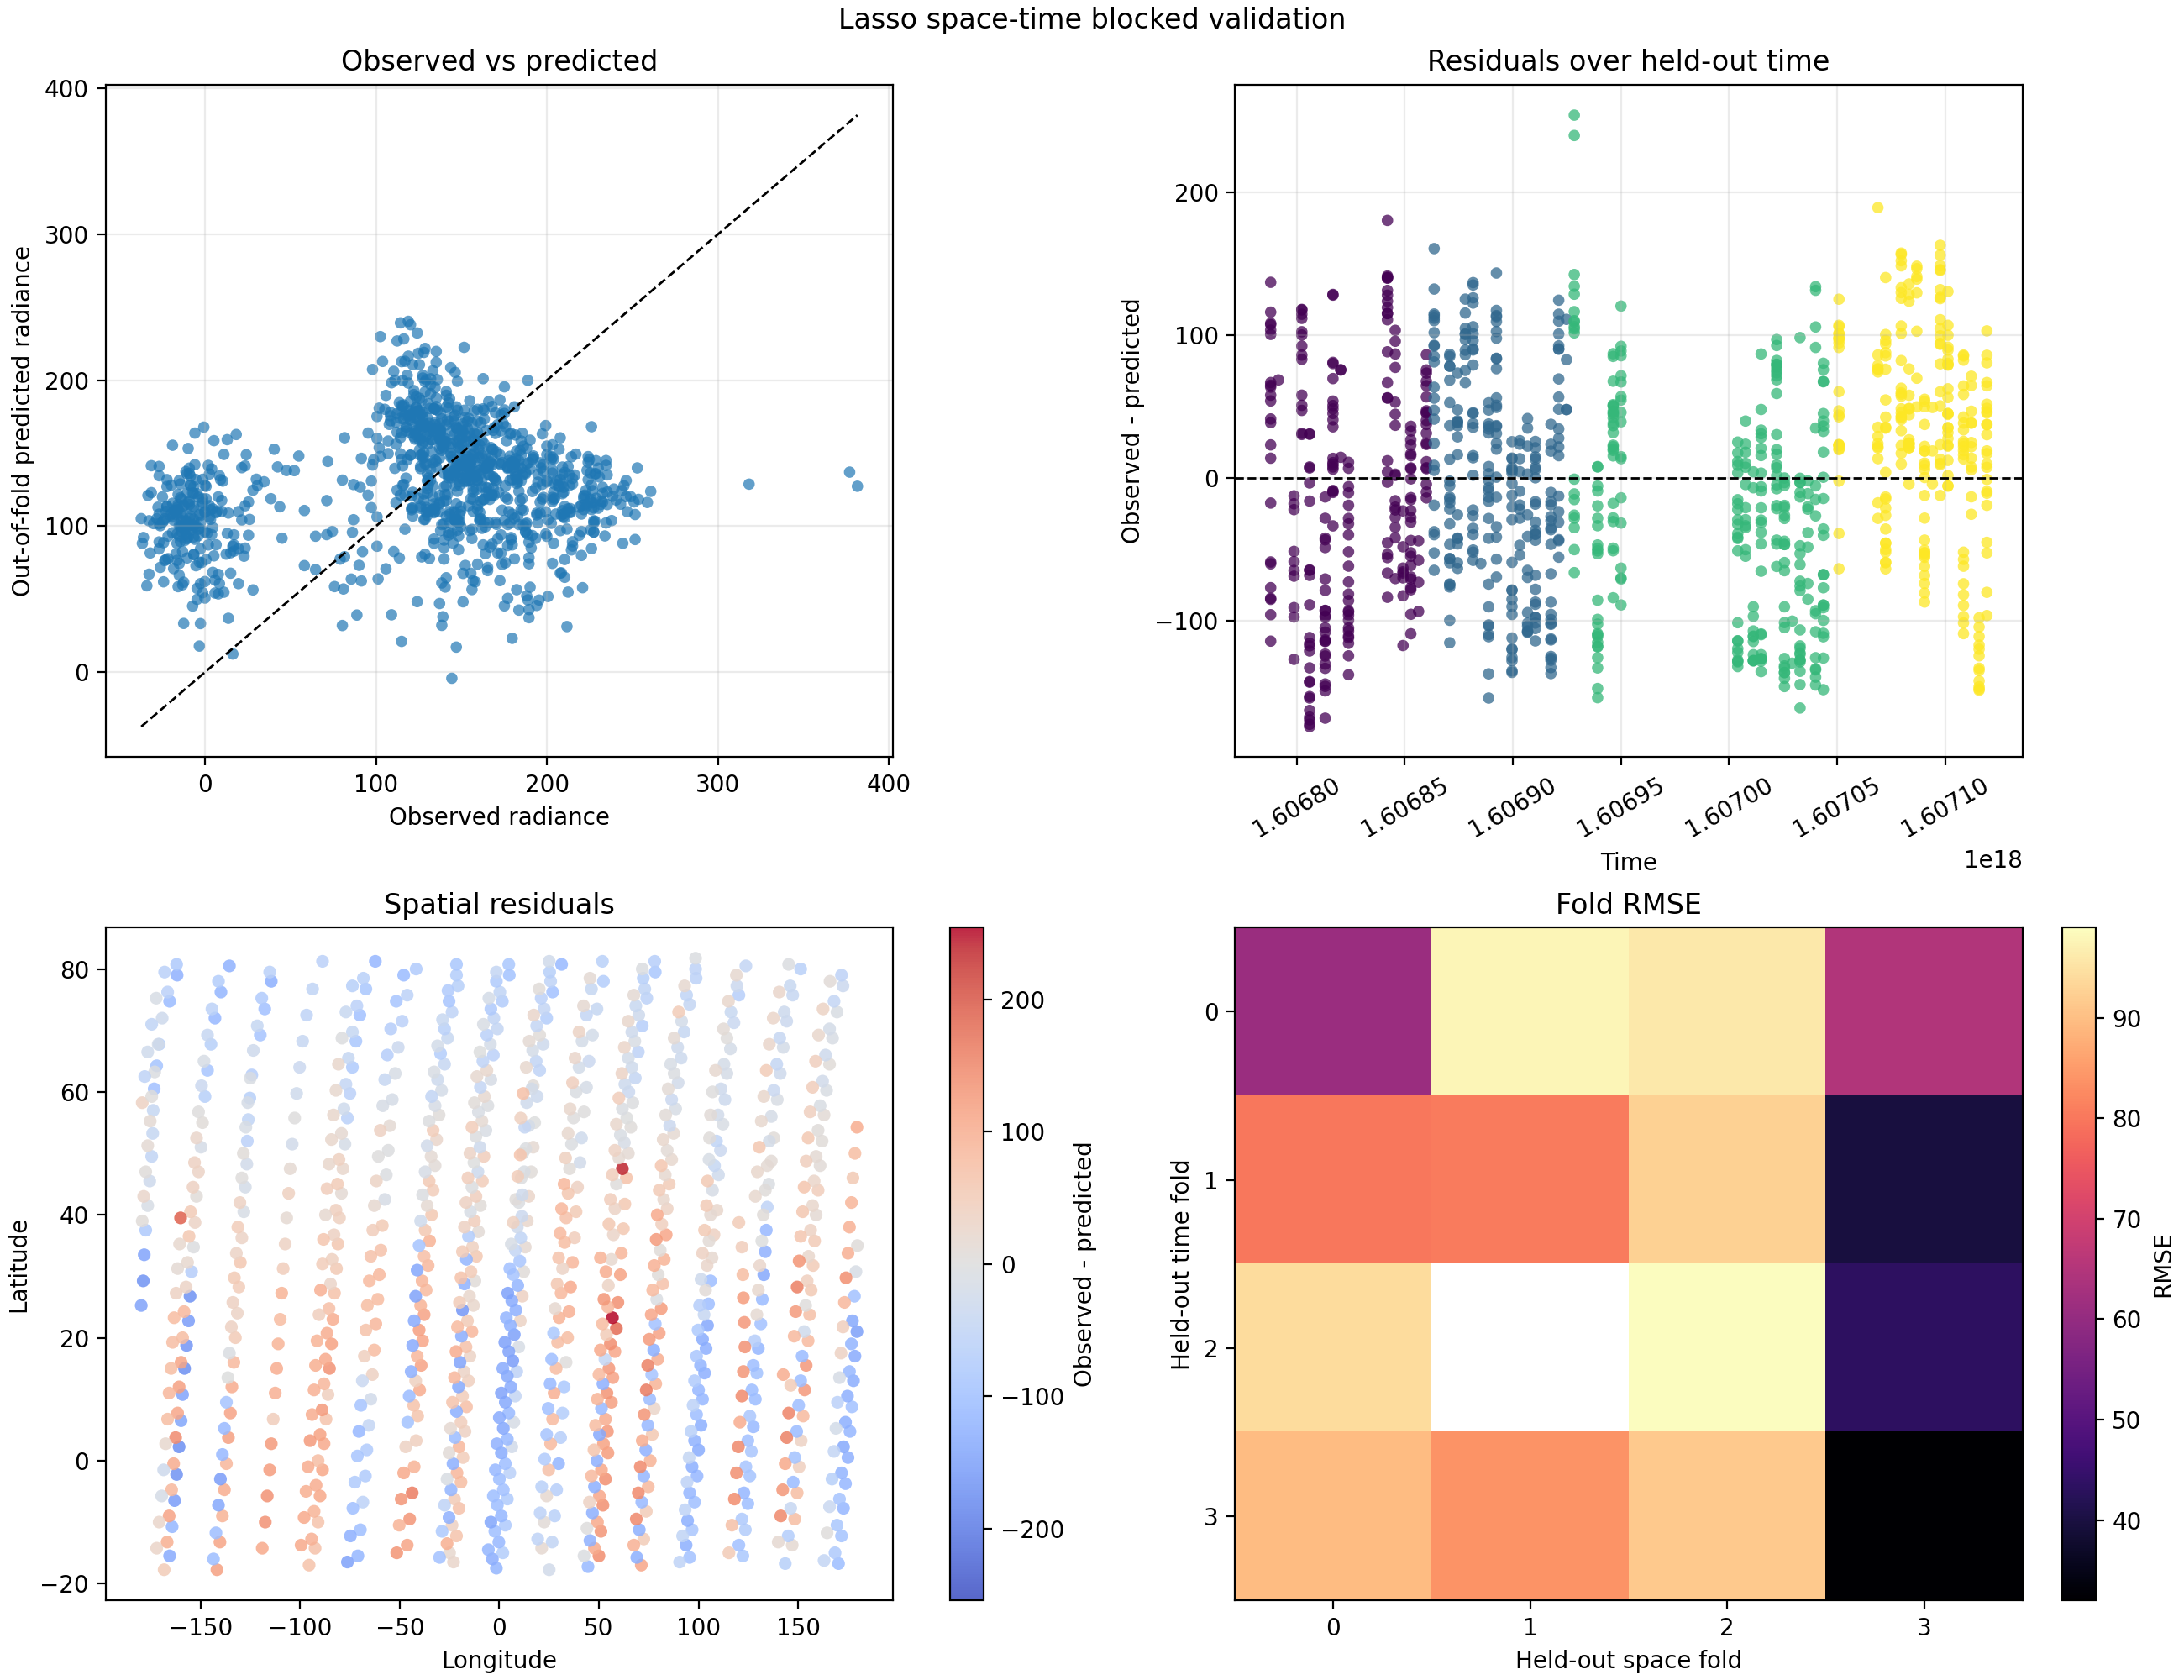

Data behind this chart, as committed beside it:
fold_id, hour, latitude, longitude, space_fold, time_fold, observed, predicted, residual, abs_error, squared_error, baseline_predicted, baseline_residual, baseline_abs_error, baseline_squared_error
space0_time0, 1606788000000000000, 47.5, -78.5, 0, 0, 164.6, 141.6, 23.05, 23.05, 531.1, 126.2, 38.48, 38.48, 1480
space0_time0, 1606788000000000000, 43.5, -79.25, 0, 0, 155.5, 141.8, 13.73, 13.73, 188.5, 126.2, 29.33, 29.33, 860.2
space0_time0, 1606788000000000000, 39.5, -80.25, 0, 0, 183.6, 145, 38.61, 38.61, 1491, 126.2, 57.42, 57.42, 3297
space0_time0, 1606788000000000000, 35.25, -81.0, 0, 0, 203.8, 146, 57.88, 57.88, 3351, 126.2, 77.68, 77.68, 6034
space0_time0, 1606788000000000000, 31.25, -81.75, 0, 0, 201.9, 148, 53.86, 53.86, 2900, 126.2, 75.72, 75.72, 5733
space0_time0, 1606788000000000000, 27.25, -82.75, 0, 0, 214.3, 147.5, 66.75, 66.75, 4456, 126.2, 88.13, 88.13, 7767
space0_time0, 1606788000000000000, 23.0, -83.5, 0, 0, 202.5, 102, 100.5, 100.5, 10102, 126.2, 76.37, 76.37, 5833
space0_time0, 1606788000000000000, 19.0, -84.25, 0, 0, 232.6, 116.5, 116.1, 116.1, 13479, 126.2, 106.4, 106.4, 11326
space0_time0, 1606788000000000000, 15.0, -85.25, 0, 0, 247, 110, 137, 137, 18771, 126.2, 120.8, 120.8, 14593
space0_time0, 1606788000000000000, 10.75, -86.0, 0, 0, 145.7, 104.5, 41.22, 41.22, 1699, 126.2, 19.53, 19.53, 381.4
space0_time0, 1606788000000000000, 6.75, -87.0, 0, 0, 166, 102.4, 63.56, 63.56, 4040, 126.2, 39.78, 39.78, 1583
space0_time0, 1606788000000000000, 2.75, -88.0, 0, 0, 213.6, 110.2, 103.5, 103.5, 10706, 126.2, 87.48, 87.48, 7652
space0_time0, 1606788000000000000, -1.5, -88.75, 0, 0, 222.1, 114.8, 107.3, 107.3, 11516, 126.2, 95.97, 95.97, 9211
space0_time0, 1606788000000000000, -5.75, -90.0, 0, 0, 225.4, 117.1, 108.3, 108.3, 11732, 126.2, 99.24, 99.24, 9848
space0_time0, 1606788000000000000, -10.0, -91.0, 0, 0, 203.2, 138.3, 64.87, 64.87, 4208, 126.2, 77.02, 77.02, 5933
space0_time0, 1606791600000000000, -14.25, -92.5, 0, 0, 209.1, 140.5, 68.58, 68.58, 4703, 126.2, 82.9, 82.9, 6873
space0_time0, 1606852800000000000, 39.0, 14.0, 0, 0, 166.6, 143.7, 22.92, 22.92, 525.5, 126.2, 40.44, 40.44, 1635
space0_time0, 1606852800000000000, 34.75, 13.0, 0, 0, 154.8, 138.1, 16.72, 16.72, 279.6, 126.2, 28.68, 28.68, 822.3
space0_time0, 1606852800000000000, 30.75, 12.25, 0, 0, 149, 142, 6.928, 6.928, 48, 126.2, 22.8, 22.8, 519.6
space0_time0, 1606852800000000000, 26.75, 11.5, 0, 0, 184.9, 148.8, 36.11, 36.11, 1304, 126.2, 58.73, 58.73, 3449
space0_time0, 1606852800000000000, 22.75, 10.5, 0, 0, 177.7, 144.9, 32.77, 32.77, 1074, 126.2, 51.54, 51.54, 2657
space0_time0, 1606852800000000000, 18.5, 9.75, 0, 0, 128.7, 142.6, -13.9, 13.9, 193.2, 126.2, 2.541, 2.541, 6.458
space0_time0, 1606852800000000000, 14.5, 8.75, 0, 0, 91.47, 146.5, -55.04, 55.04, 3029, 126.2, -34.7, 34.7, 1204
space0_time0, 1606852800000000000, 10.5, 8.0, 0, 0, 98, 141.9, -43.91, 43.91, 1928, 126.2, -28.17, 28.17, 793.4
space0_time0, 1606852800000000000, 6.25, 7.25, 0, 0, 97.35, 112.7, -15.36, 15.36, 236, 126.2, -28.82, 28.82, 830.6
space0_time0, 1606852800000000000, 2.25, 6.25, 0, 0, 71.22, 94.23, -23.01, 23.01, 529.6, 126.2, -54.95, 54.95, 3020
space0_time0, 1606852800000000000, -2.0, 5.25, 0, 0, 23.52, 85.03, -61.51, 61.51, 3783, 126.2, -102.6, 102.6, 10537
space0_time0, 1606852800000000000, -6.25, 4.0, 0, 0, 16.99, 94.13, -77.15, 77.15, 5951, 126.2, -109.2, 109.2, 11921
space0_time0, 1606852800000000000, -10.5, 3.0, 0, 0, 26.13, 104.7, -78.52, 78.52, 6166, 126.2, -100, 100, 10007
space0_time0, 1606852800000000000, -15.0, 1.75, 0, 0, 43.78, 113.3, -69.52, 69.52, 4833, 126.2, -82.4, 82.4, 6789
space0_time0, 1606860000000000000, 49.5, -7.75, 0, 0, 184.9, 139.7, 45.22, 45.22, 2045, 126.2, 58.73, 58.73, 3449
space0_time0, 1606860000000000000, 45.5, -8.5, 0, 0, 178.4, 131.4, 46.98, 46.98, 2208, 126.2, 52.2, 52.2, 2724
space0_time0, 1606860000000000000, 41.5, -9.5, 0, 0, 149.6, 142.6, 7.026, 7.026, 49.37, 126.2, 23.45, 23.45, 549.8
space0_time0, 1606860000000000000, 37.25, -10.5, 0, 0, 147.7, 136.3, 11.31, 11.31, 128, 126.2, 21.49, 21.49, 461.8
space0_time0, 1606860000000000000, 33.25, -11.5, 0, 0, 196.7, 140, 56.7, 56.7, 3215, 126.2, 70.49, 70.49, 4969
space0_time0, 1606860000000000000, 29.25, -12.25, 0, 0, 147.7, 141.3, 6.333, 6.333, 40.1, 126.2, 21.49, 21.49, 461.8
space0_time0, 1606860000000000000, 25.25, -13.0, 0, 0, 166, 142.6, 23.35, 23.35, 545.3, 126.2, 39.78, 39.78, 1583
space0_time0, 1606860000000000000, 21.0, -13.75, 0, 0, 203.2, 116.9, 86.32, 86.32, 7451, 126.2, 77.02, 77.02, 5933
space0_time0, 1606860000000000000, 17.0, -14.75, 0, 0, 156.8, 125.6, 31.23, 31.23, 975.5, 126.2, 30.64, 30.64, 938.6
space0_time0, 1606860000000000000, 13.0, -15.5, 0, 0, 154.2, 114.1, 40.13, 40.13, 1610, 126.2, 28.02, 28.02, 785.3
space0_time0, 1606860000000000000, 8.75, -16.5, 0, 0, 184.9, 111.5, 73.4, 73.4, 5387, 126.2, 58.73, 58.73, 3449
space0_time0, 1606860000000000000, 4.75, -17.25, 0, 0, 138.5, 101.1, 37.38, 37.38, 1398, 126.2, 12.34, 12.34, 152.3
space0_time0, 1606860000000000000, 0.5, -18.25, 0, 0, 149, 103.2, 45.78, 45.78, 2096, 126.2, 22.8, 22.8, 519.6
space0_time0, 1606860000000000000, -3.5, -19.25, 0, 0, 181, 105.4, 75.62, 75.62, 5718, 126.2, 54.81, 54.81, 3004
space0_time0, 1606860000000000000, -7.75, -20.25, 0, 0, 177.7, 110, 67.69, 67.69, 4582, 126.2, 51.54, 51.54, 2657
space0_time0, 1606860000000000000, -12.25, -21.5, 0, 0, 194.7, 130.2, 64.52, 64.52, 4163, 126.2, 68.53, 68.53, 4696
space0_time0, 1606860000000000000, -16.5, -23.0, 0, 0, 158.1, 133.8, 24.35, 24.35, 592.9, 126.2, 31.94, 31.94, 1020
space0_time1, 1606863600000000000, 52.25, -31.5, 0, 1, 164, 139.8, 24.19, 24.19, 585.2, 126.3, 37.74, 37.74, 1425
space0_time1, 1606863600000000000, 48.0, -32.25, 0, 1, 150.3, 141.6, 8.71, 8.71, 75.86, 126.3, 24.02, 24.02, 577.1
space0_time1, 1606863600000000000, 44.0, -33.25, 0, 1, 179.7, 132.3, 47.41, 47.41, 2248, 126.3, 53.42, 53.42, 2854
space0_time1, 1606863600000000000, 40.0, -34.0, 0, 1, 198, 142.2, 55.8, 55.8, 3113, 126.3, 71.72, 71.72, 5143
space0_time1, 1606863600000000000, 35.75, -35.0, 0, 1, 234.6, 141.7, 92.89, 92.89, 8628, 126.3, 108.3, 108.3, 11730
space0_time1, 1606863600000000000, 31.75, -35.75, 0, 1, 223.4, 138.3, 85.14, 85.14, 7248, 126.3, 97.2, 97.2, 9448
space0_time1, 1606863600000000000, 27.75, -36.75, 0, 1, 216.3, 135, 81.21, 81.21, 6596, 126.3, 90.01, 90.01, 8102
space0_time1, 1606863600000000000, 23.75, -37.75, 0, 1, 239.1, 125.5, 113.7, 113.7, 12919, 126.3, 112.9, 112.9, 12742
space0_time1, 1606863600000000000, 19.5, -38.5, 0, 1, 232.6, 122.5, 110.1, 110.1, 12122, 126.3, 106.3, 106.3, 11309
space0_time1, 1606863600000000000, 15.5, -39.25, 0, 1, 227.4, 112.6, 114.8, 114.8, 13173, 126.3, 101.1, 101.1, 10225
space0_time1, 1606863600000000000, 11.5, -40.0, 0, 1, 193.4, 91.68, 101.7, 101.7, 10346, 126.3, 67.14, 67.14, 4508
space0_time1, 1606863600000000000, 7.25, -41.0, 0, 1, 162, 98.56, 63.47, 63.47, 4029, 126.3, 35.78, 35.78, 1280
space0_time1, 1606863600000000000, 3.25, -41.75, 0, 1, 149, 107.9, 41.08, 41.08, 1688, 126.3, 22.72, 22.72, 516
... 967 more rows
